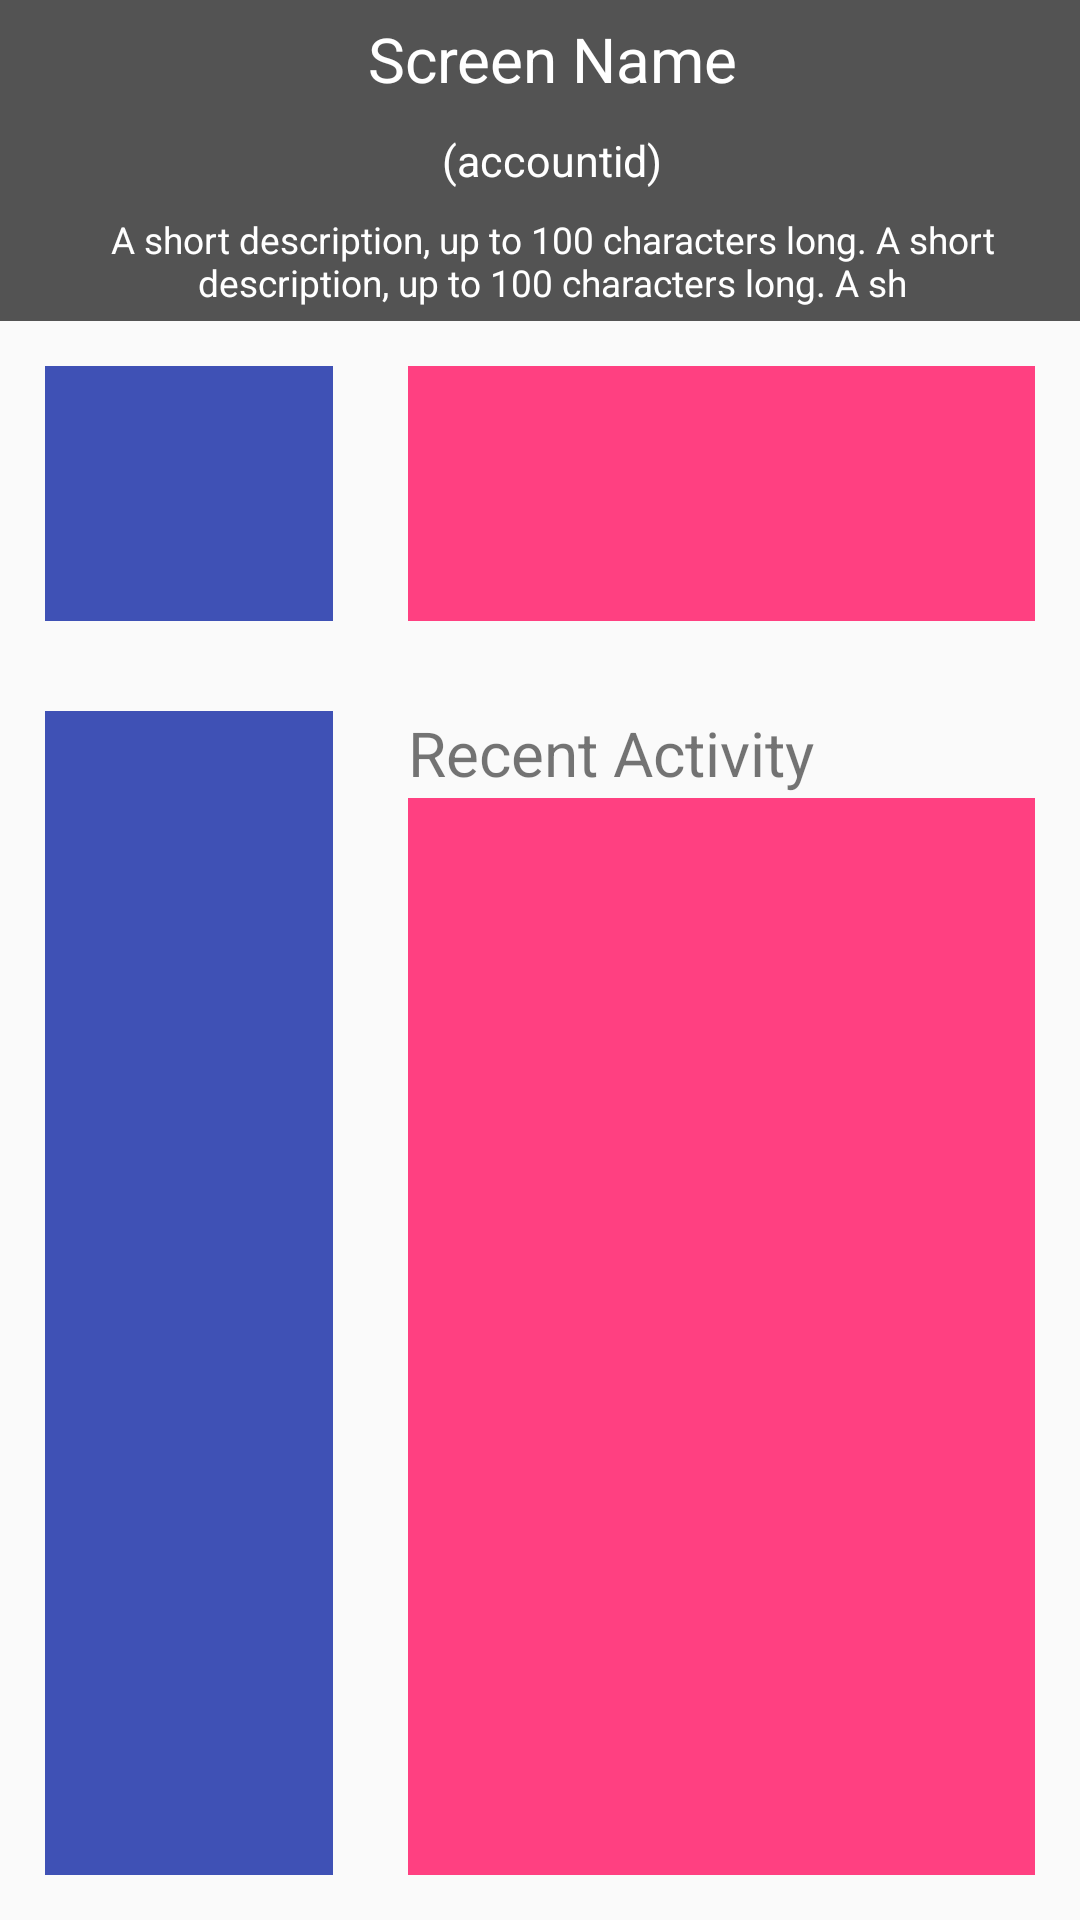

Layout XML and referenced resources for this Android screen:
<!-- AndroidManifest.xml: application theme AppTheme -->
<!-- res/layout/fragment_profile.xml -->
<RelativeLayout xmlns:android="http://schemas.android.com/apk/res/android"
    xmlns:tools="http://schemas.android.com/tools"
    android:layout_width="match_parent"
    android:layout_height="match_parent"
    tools:context="com.inami.smf.personal.profile.ProfileFragment">

    <android.support.v7.widget.Toolbar
        android:id="@+id/profile_name_description_toolbar"
        android:layout_width="match_parent"
        android:background="@color/darkTint"
        android:padding="2pt"
        android:layout_height="52pt"
        android:layout_alignParentTop="true"
        android:layout_alignParentLeft="true"
        android:layout_alignParentStart="true">
        <RelativeLayout
            android:layout_width="match_parent"
            android:layout_height="match_parent">

            <TextView
                android:id="@+id/user_account_id"
                android:layout_width="match_parent"
                android:layout_height="wrap_content"
                android:textSize="7pt"
                android:gravity="center"
                android:lines="2"
                android:textColor="@color/white"
                android:text="@string/user_account_id"
                android:layout_centerVertical="true"
                android:layout_alignParentLeft="true"
                android:layout_alignParentStart="true" />

            <TextView
                android:id="@+id/user_short_description"
                android:layout_width="match_parent"
                android:layout_height="wrap_content"
                android:textSize="6pt"
                android:gravity="center"
                android:textColor="@color/white"
                android:text="@string/profile_short_description"
                android:layout_below="@+id/user_account_id"
                android:layout_alignParentLeft="true"
                android:layout_alignParentStart="true" />

            <TextView
                android:id="@+id/user_screen_name"
                android:layout_width="match_parent"
                android:layout_height="wrap_content"
                android:textSize="10pt"
                android:gravity="center"
                android:lines="2"
                android:textColor="@color/white"
                android:text="@string/user_screen_name"
                android:layout_above="@+id/user_account_id"
                android:layout_alignParentLeft="true"
                android:layout_alignParentStart="true" />
        </RelativeLayout>
    </android.support.v7.widget.Toolbar>

    <RelativeLayout
        android:id="@+id/profile_picture_badges"
        android:layout_below="@id/profile_name_description_toolbar"
        android:layout_width="match_parent"
        android:layout_height="115dp"
        android:padding="15dp">
        <ImageButton
            android:id="@+id/profile_picture"
            android:layout_width="96dp"
            android:layout_height="96dp"
            android:background="@color/colorPrimary"/>

        <RelativeLayout
            android:paddingLeft="25dp"
            android:paddingStart="25dp"
            android:layout_toRightOf="@id/profile_picture"
            android:id="@+id/profile_badges"
            android:layout_width="match_parent"
            android:layout_height="match_parent"
            android:orientation="vertical">
            <ImageButton
                android:layout_width="match_parent"
                android:layout_height="match_parent"
                android:background="@color/colorAccent" />
        </RelativeLayout>

    </RelativeLayout>

    <RelativeLayout
        android:layout_below="@id/profile_picture_badges"
        android:layout_width="match_parent"
        android:layout_height="match_parent"
        android:padding="15dp">
        <ScrollView
            android:id="@+id/profile_stats"
            android:layout_width="96dp"
            android:background="@color/colorPrimary"
            android:layout_height="match_parent">

        </ScrollView>


        <RelativeLayout
            android:paddingLeft="25dp"
            android:paddingStart="25dp"
            android:layout_toRightOf="@id/profile_stats"
            android:layout_width="match_parent"
            android:layout_height="match_parent">
            <TextView
                android:id="@+id/profile_recent_activity"
                android:layout_width="match_parent"
                android:layout_height="14pt"
                android:textSize="10pt"
                android:text="@string/recent_activity"/>
            <ListView
                android:id="@+id/profile_activity_list"
                android:layout_below="@id/profile_recent_activity"
                android:layout_width="match_parent"
                android:layout_height="match_parent"
                android:background="@color/colorAccent">

            </ListView>
        </RelativeLayout>
    </RelativeLayout>




</RelativeLayout>
<!-- resources referenced by this layout -->
<resources>
  <color name="colorAccent">#FF4081</color>
  <color name="colorPrimary">#3F51B5</color>
  <color name="darkTint">#AA000000</color>
  <color name="white">#FFFFFF</color>
  <string name="profile_short_description">A short description, up to 100 characters long.
          A short description, up to 100 characters long. A sh</string>
  <string name="recent_activity">Recent Activity</string>
  <string name="user_account_id">(accountid)</string>
  <string name="user_screen_name">Screen Name</string>
  <style name="AppTheme" parent="Theme.AppCompat.Light.DarkActionBar">
          
          <item name="colorPrimary">@color/colorPrimary</item>
          <item name="colorPrimaryDark">@color/colorPrimaryDark</item>
          <item name="colorAccent">@color/colorAccent</item>
      </style>
  <color name="colorPrimaryDark">#303F9F</color>
</resources>
